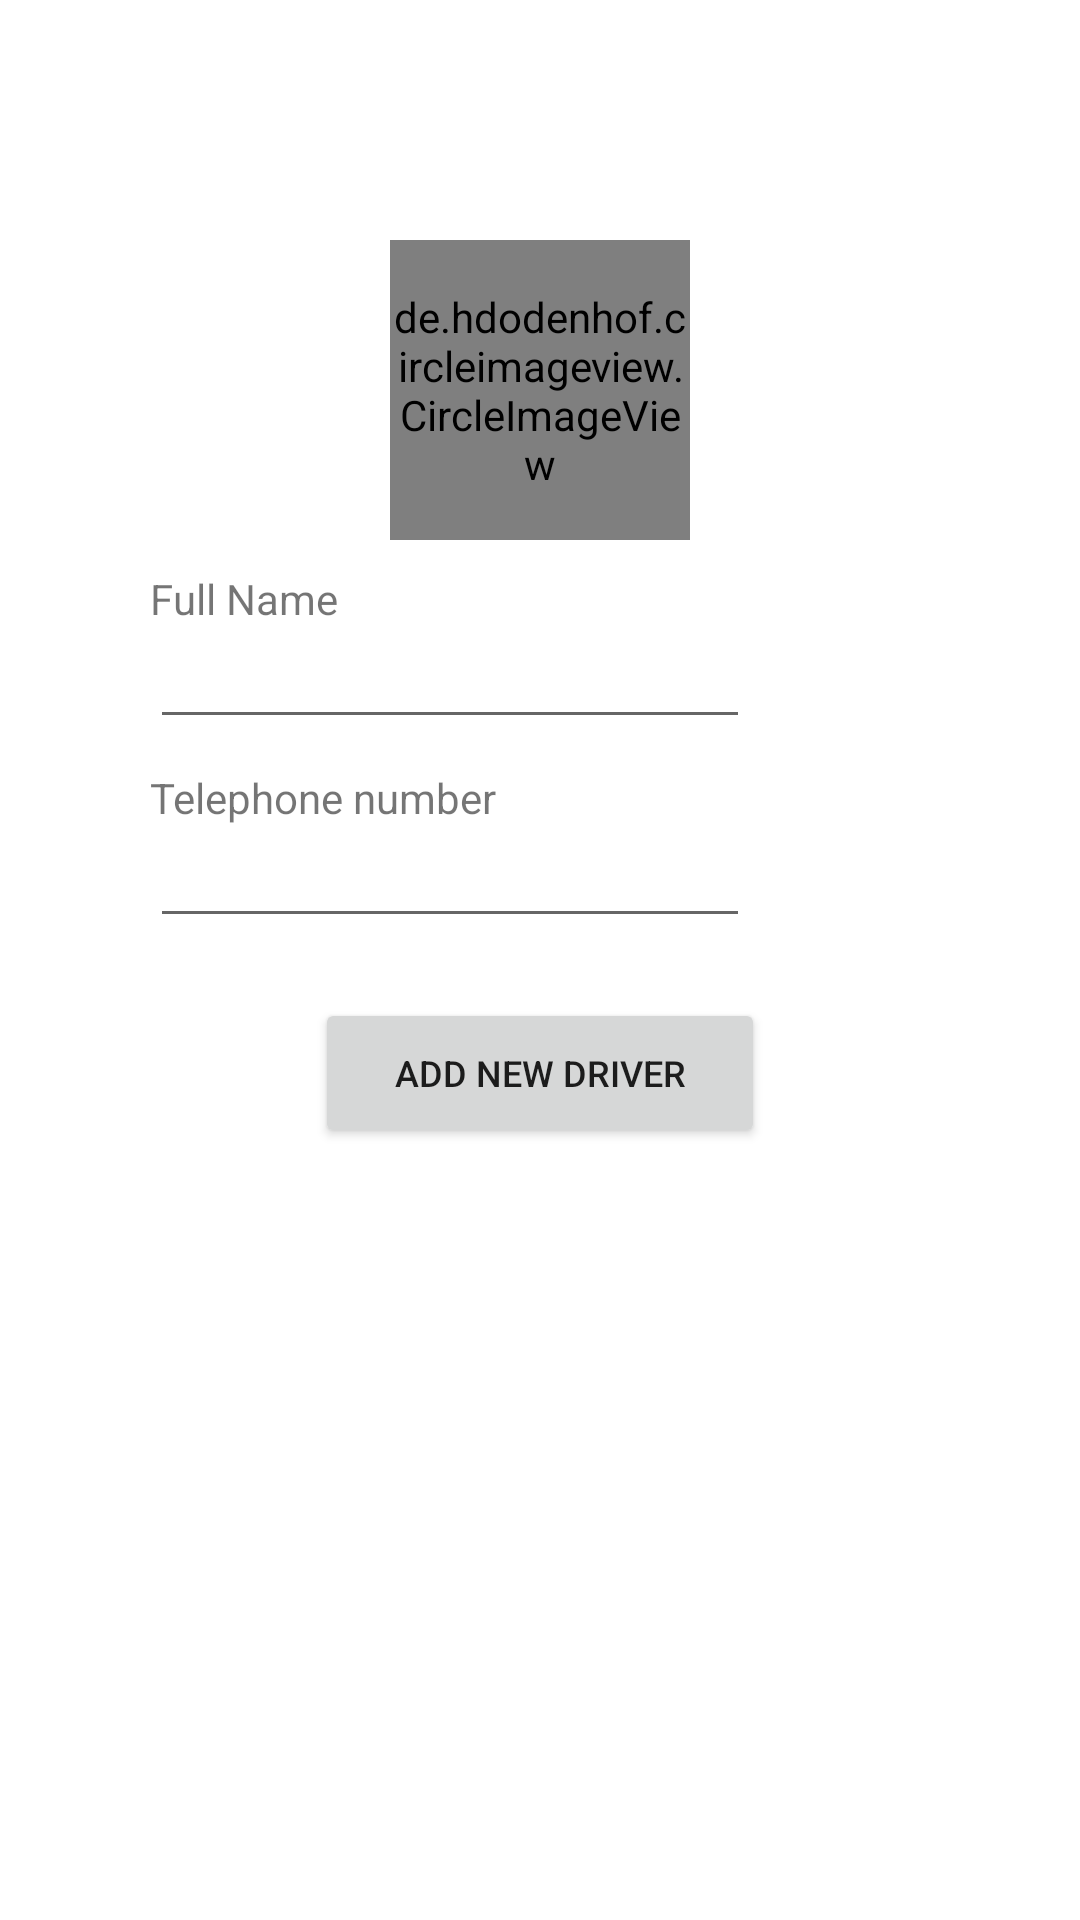

Android layout source for this screen:
<!-- AndroidManifest.xml: application theme Theme.TransDoc -->
<!-- res/layout/popup_add_new_driver.xml -->
<?xml version="1.0" encoding="utf-8"?>
<layout xmlns:android="http://schemas.android.com/apk/res/android"
    xmlns:tools="http://schemas.android.com/tools"
    tools:context="elements.drivers.NewDriverDialogFragment">

    <LinearLayout
        android:layout_width="wrap_content"
        android:layout_height="wrap_content"
        android:orientation="vertical"
        android:padding="50dp">

        <ImageView
            android:id="@+id/close_dialog_fragment"
            android:layout_width="20dp"
            android:layout_height="20dp"
            android:layout_marginBottom="10dp"
            android:src="@drawable/ic_action_close"
            android:layout_gravity="end" />


        <de.hdodenhof.circleimageview.CircleImageView
            android:id="@+id/driver_image"
            android:layout_width="100dp"
            android:layout_height="100dp"
            android:layout_gravity="center_horizontal"
            android:layout_marginBottom="10dp"
            android:src = "@drawable/ic_baseline_face_24"/>

        <TextView
            android:id="@+id/driver_name_text"
            android:layout_width="wrap_content"
            android:layout_height="wrap_content"
            android:ems="10"
            android:text="@string/full_name" />

        <EditText
            android:id="@+id/driver_name"
            android:layout_width="200dp"
            android:layout_height="wrap_content"
            android:ems="5"
            android:inputType="textCapWords"
            android:textSize="15sp" />

        <TextView
            android:id="@+id/driver_phone_text"
            android:layout_width="wrap_content"
            android:layout_height="wrap_content"
            android:layout_marginTop="10dp"
            android:text="@string/telephone_number" />

        <EditText
            android:id="@+id/driver_phone"
            android:layout_width="200dp"
            android:layout_height="wrap_content"
            android:ems="5"
            android:inputType="phone"
            android:orientation="vertical"
            android:textSize="15sp" />

        <Button
            android:id="@+id/add_button"
            android:layout_width="150dp"
            android:layout_height="50dp"
            android:layout_gravity="center_horizontal"
            android:layout_marginTop="20dp"
            android:text="@string/add_new_driver"
            android:textSize="12sp" />

    </LinearLayout>
</layout>
<!-- resources referenced by this layout -->
<resources>
  <string name="add_new_driver">Add new driver</string>
  <string name="full_name">Full Name</string>
  <string name="telephone_number">Telephone number</string>
  <style name="Theme.TransDoc" parent="Theme.MaterialComponents.DayNight.NoActionBar">
          
          <item name="colorPrimary">@color/purple_500</item>
          <item name="colorPrimaryVariant">@color/purple_700</item>
          <item name="colorOnPrimary">@color/white</item>
          
          <item name="colorSecondary">@color/teal_200</item>
          <item name="colorSecondaryVariant">@color/teal_700</item>
          <item name="colorOnSecondary">@color/black</item>
          
          <item name="android:statusBarColor" tools:targetApi="l">?attr/colorPrimaryVariant</item>
          
      </style>
  <!-- not gathered from this repository: default colours our renderer supplied (Android Studio template values) -->
  <color name="purple_500">#FF6200EE</color>
  <color name="purple_700">#FF3700B3</color>
  <color name="teal_200">#FF03DAC5</color>
  <color name="teal_700">#FF018786</color>
  <color name="black">#FF000000</color>
  <color name="white">#FFFFFFFF</color>
</resources>
